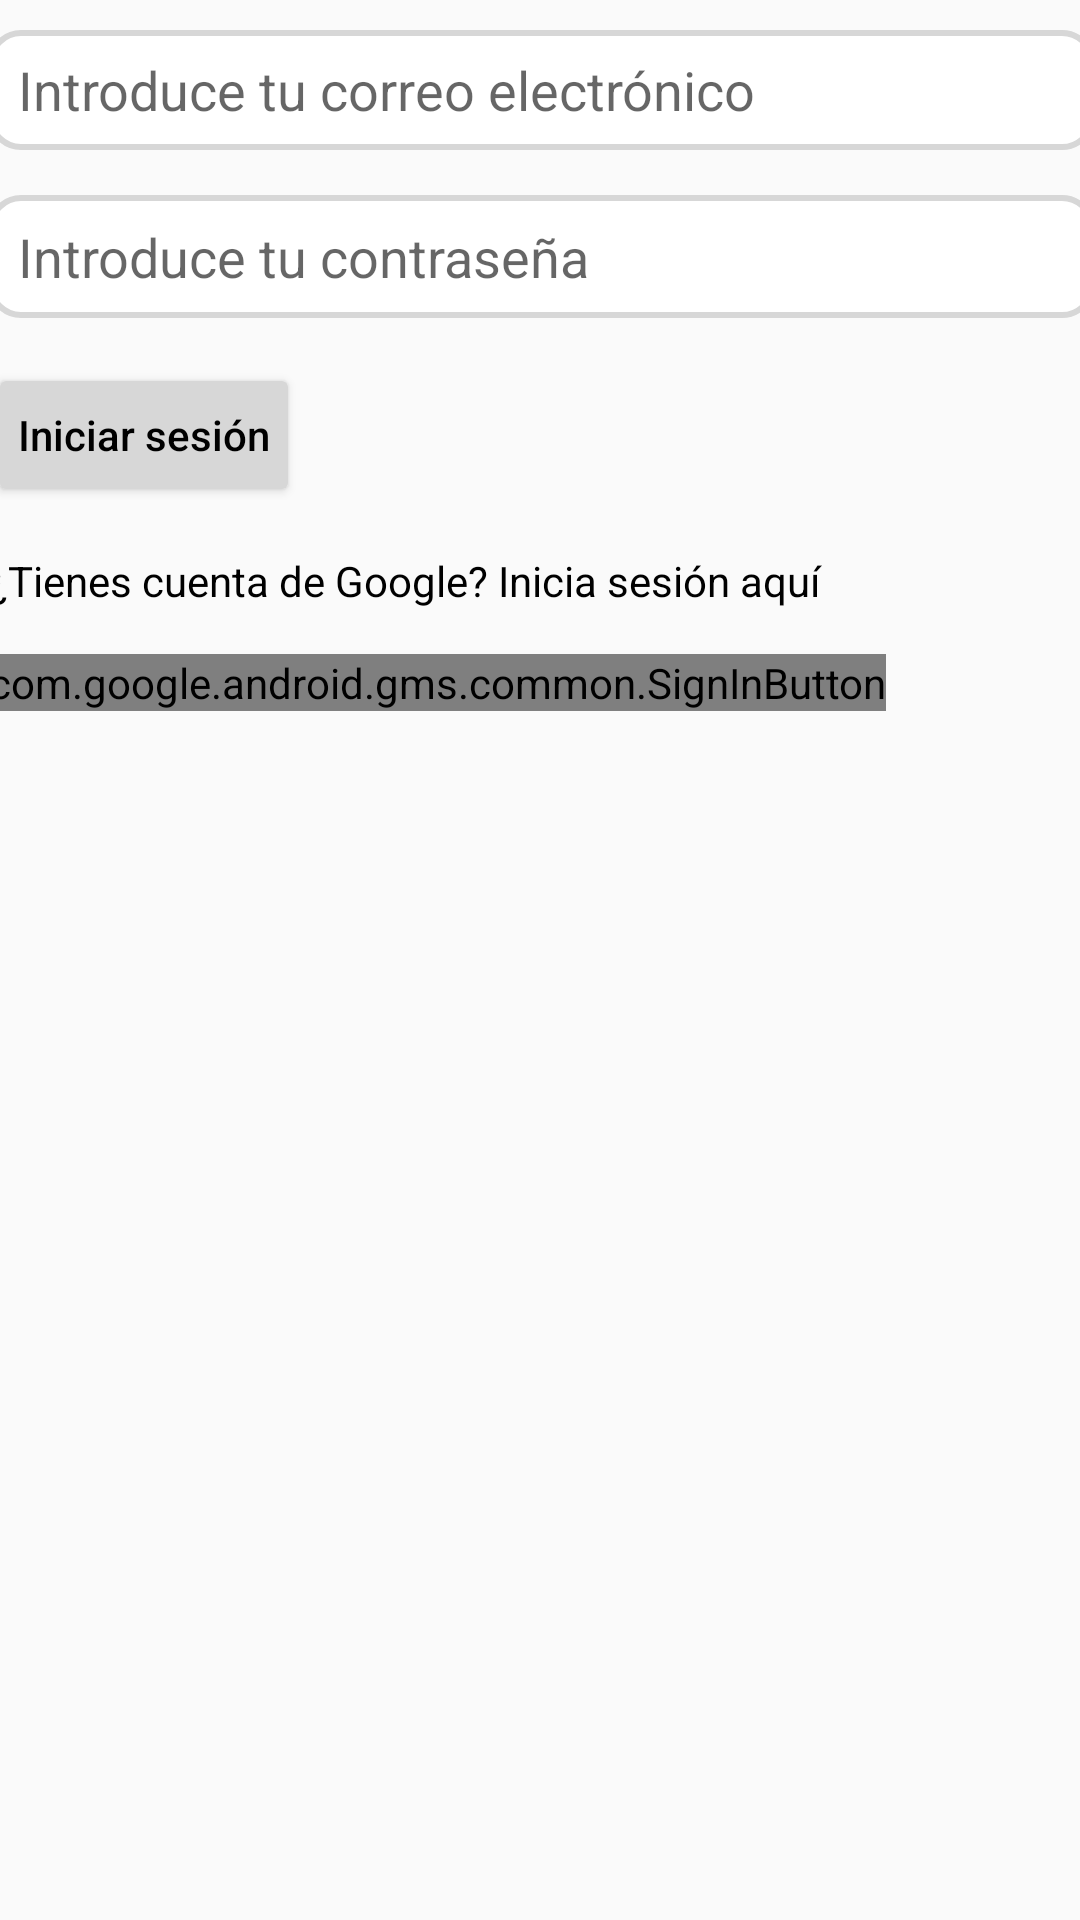

Reconstruct the res/layout file that produces this screen, plus the resources it refers to.
<!-- AndroidManifest.xml: application theme Theme.EjercicioFirebaseKotlin -->
<!-- res/layout/activity_init_sesion.xml -->
<?xml version="1.0" encoding="utf-8"?>
<androidx.constraintlayout.widget.ConstraintLayout xmlns:android="http://schemas.android.com/apk/res/android"
    xmlns:app="http://schemas.android.com/apk/res-auto"
    xmlns:tools="http://schemas.android.com/tools"
    android:layout_width="match_parent"
    android:layout_height="match_parent"
    tools:context=".AuthActivity">

    <LinearLayout
        android:layout_width="409dp"
        android:layout_height="354dp"
        android:layout_marginStart="10dp"
        android:layout_marginTop="10dp"
        android:layout_marginEnd="10dp"
        android:orientation="vertical"
        app:layout_constraintEnd_toEndOf="parent"
        app:layout_constraintStart_toStartOf="parent"
        app:layout_constraintTop_toTopOf="parent">

        <EditText
            android:id="@+id/et_correo_init"
            android:layout_width="match_parent"
            android:layout_height="40dp"
            android:layout_marginStart="20dp"
            android:paddingStart="10dp"
            android:layout_marginEnd="20dp"
            android:background="@drawable/corner_edittext"
            android:hint="@string/introduce_correo"
            android:inputType="textEmailAddress">

        </EditText>

        <EditText
            android:id="@+id/et_pw_init"
            android:layout_width="match_parent"
            android:layout_height="41dp"
            android:layout_marginStart="20dp"
            android:layout_marginTop="15dp"
            android:layout_marginEnd="20dp"
            android:paddingStart="10dp"
            android:background="@drawable/corner_edittext"
            android:hint="@string/introduce_pw"
            android:inputType="textPassword"
            app:layout_constraintTop_toBottomOf="@id/et_correo">

        </EditText>


        <Button
            android:id="@+id/button_init_sesion"
            android:layout_width="wrap_content"
            android:layout_height="wrap_content"
            android:layout_marginTop="15dp"
            android:backgroundTint="@color/gray"
            android:layout_marginStart="20dp"
            android:paddingStart="10dp"
            android:paddingEnd="10dp"
            android:hint="@string/initRegistrar"
            android:textColorHint="@color/black">

        </Button>

        <TextView
            android:id="@+id/tv_google"
            android:layout_width="match_parent"
            android:layout_height="wrap_content"
            android:layout_marginStart="20dp"
            android:textColor="@color/black"
            android:text="@string/google"
            android:layout_marginTop="15dp">

        </TextView>

        <com.google.android.gms.common.SignInButton
            android:id="@+id/buttonGoogle"
            android:layout_width="wrap_content"
            android:layout_height="wrap_content"
            android:layout_marginStart="20dp"
            android:layout_marginTop="15dp"/>

    </LinearLayout>

</androidx.constraintlayout.widget.ConstraintLayout>
<!-- resources referenced by this layout -->
<resources>
  <color name="black">#FF000000</color>
  <color name="gray">#D7D7D7</color>
  <!-- drawable corner_edittext (drawable) -->
  <?xml version="1.0" encoding="utf-8"?>
  <shape xmlns:android="http://schemas.android.com/apk/res/android"
      android:shape="rectangle">
  
      <corners
          android:radius="10dp"/>
  
      <stroke
          android:width="2dp"
          android:color="@color/gray"/>
  
      <solid
          android:color="@color/white"/>
  
  </shape>
  <string name="google">¿Tienes cuenta de Google? Inicia sesión aquí</string>
  <string name="initRegistrar">Iniciar sesión</string>
  <string name="introduce_correo">Introduce tu correo electrónico</string>
  <string name="introduce_pw">Introduce tu contraseña</string>
  <style name="Theme.EjercicioFirebaseKotlin" parent="Theme.AppCompat.DayNight.DarkActionBar">
          
          <item name="colorPrimary">@color/purple_500</item>
          <item name="colorPrimaryVariant">@color/purple_700</item>
          <item name="colorOnPrimary">@color/white</item>
          
          <item name="colorSecondary">@color/teal_200</item>
          <item name="colorSecondaryVariant">@color/teal_700</item>
          <item name="colorOnSecondary">@color/black</item>
          
          <item name="android:statusBarColor">?attr/colorPrimaryVariant</item>
          
      </style>
  <color name="white">#FFFFFFFF</color>
  <color name="purple_500">#FF6200EE</color>
  <color name="purple_700">#FF3700B3</color>
  <color name="teal_200">#FF03DAC5</color>
  <color name="teal_700">#FF018786</color>
</resources>
